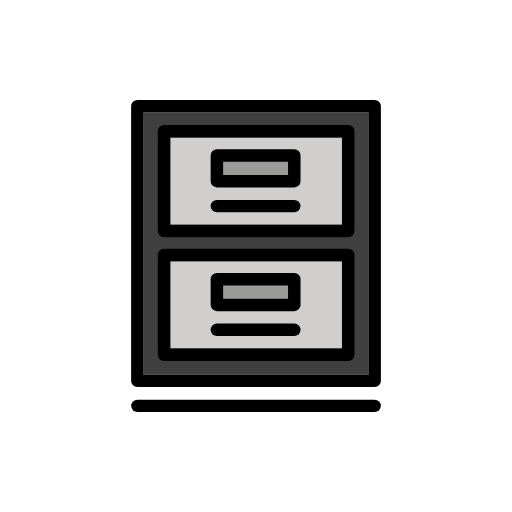
t = 0.00 s
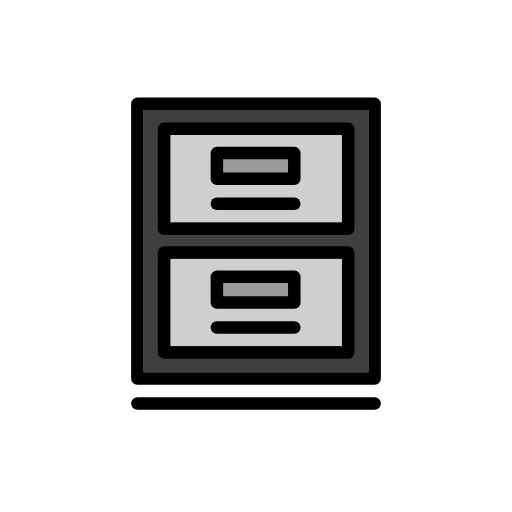
t = 0.48 s
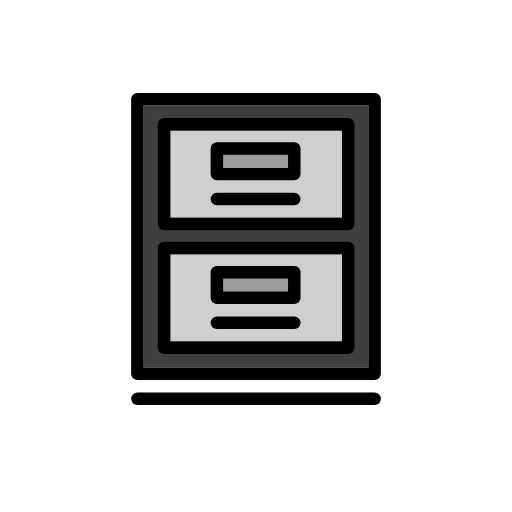
t = 1.43 s
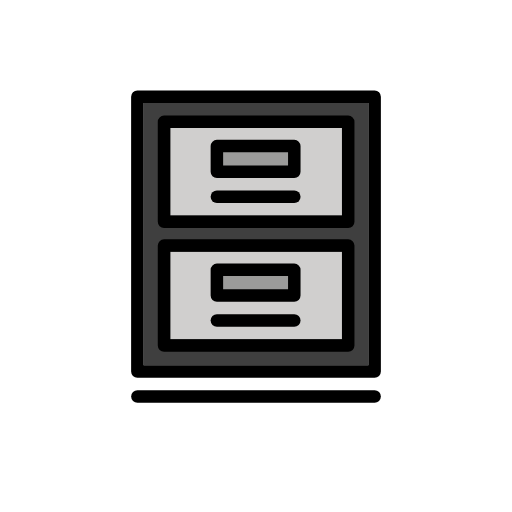
t = 1.90 s
t = 2.38 s: frame unchanged from t = 1.43 s, image omitted
t = 3.33 s: frame unchanged from t = 0.48 s, image omitted

The animated SVG that drew these frames (rendered in a browser with its animation timeline set to each time). Animation: 1 SMIL element (animateTransform=1); one cycle of 3.80 s, repeats indefinitely.

<?xml version='1.0' encoding='utf-8'?>
<svg xmlns="http://www.w3.org/2000/svg" id="emoji" viewBox="-5 -5 82 82" width="200" height="200" role="img">
  <title>OpenMoji: file cabinet</title><g><g id="color">
    <path fill="#3f3f3f" stroke="none" d="M18,55h36V13H18V55z" />
    <path fill="#d0cfce" stroke="none" d="M22.2695,17.0112v14.0005h27.4991V17.0112H22.2695z" />
    <path fill="#d0cfce" stroke="none" d="M49.7686,50.8291v-14H22.2695v14H49.7686z" />
    <rect x="29.9471" y="19.6765" width="11.9829" height="4.3573" fill="#9B9B9A" stroke="none" />
    <rect x="29.5952" y="39.7931" width="12.6787" height="4.0669" fill="#9B9B9A" stroke="none" />
    <line x1="17.0087" x2="55" y1="60.0031" y2="60.0031" fill="#d0cfce" stroke="none" stroke-linecap="round" stroke-linejoin="round" stroke-miterlimit="10" stroke-width="2" />
  </g>
  <g id="hair" />
  <g id="skin" />
  <g id="skin-shadow" />
  <g id="line">
    <rect x="17" y="12" width="38" height="44" fill="none" stroke="#000000" stroke-linecap="round" stroke-linejoin="round" stroke-miterlimit="10" stroke-width="2" />
    <line x1="17.0087" x2="55" y1="60.0031" y2="60.0031" fill="none" stroke="#000000" stroke-linecap="round" stroke-linejoin="round" stroke-miterlimit="10" stroke-width="2" />
    <rect x="21.2693" y="35.8291" width="29.4995" height="16" fill="none" stroke="#000000" stroke-linecap="round" stroke-linejoin="round" stroke-miterlimit="10" stroke-width="2" />
    <rect x="29.7349" y="39.7131" width="12.3988" height="4.116" fill="none" stroke="#000000" stroke-linecap="round" stroke-linejoin="round" stroke-miterlimit="10" stroke-width="2" />
    <line x1="42.1337" x2="29.7349" y1="47.8291" y2="47.8291" fill="none" stroke="#000000" stroke-linecap="round" stroke-linejoin="round" stroke-miterlimit="10" stroke-width="2" />
    <rect x="21.2693" y="16.0113" width="29.4995" height="16" fill="none" stroke="#000000" stroke-linecap="round" stroke-linejoin="round" stroke-miterlimit="10" stroke-width="2" />
    <rect x="29.7349" y="19.8953" width="12.3988" height="4.116" fill="none" stroke="#000000" stroke-linecap="round" stroke-linejoin="round" stroke-miterlimit="10" stroke-width="2" />
    <line x1="42.1337" x2="29.7349" y1="28.0113" y2="28.0113" fill="none" stroke="#000000" stroke-linecap="round" stroke-linejoin="round" stroke-miterlimit="10" stroke-width="2" />
  </g>
<animateTransform attributeName="transform" type="translate" values="0 0;0 -1.5;0 0" dur="3.8s" repeatCount="indefinite" /></g></svg>
